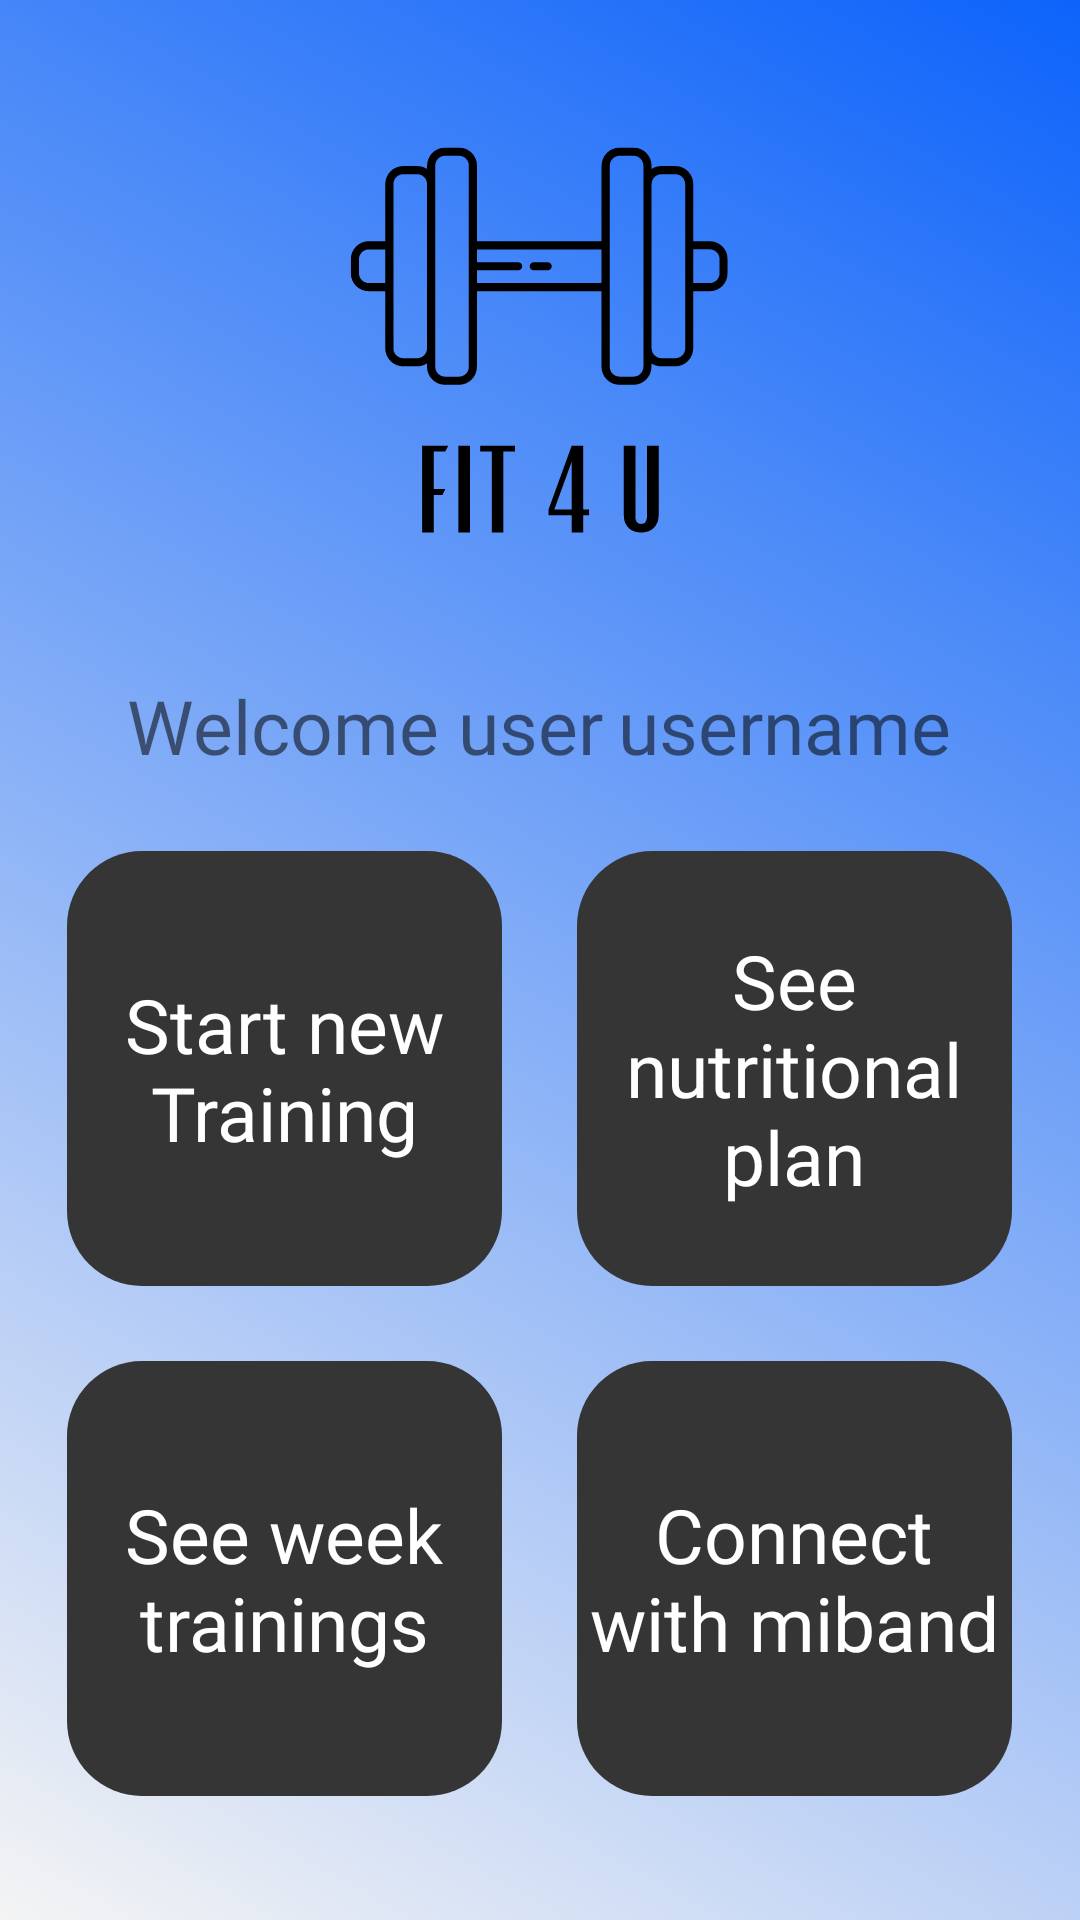

Here is an Android app screen rendered from its layout file. Give the layout XML and the strings, colors and styles it references.
<!-- AndroidManifest.xml: application theme Theme.Fit4U -->
<!-- res/layout/activity_main_menu_user.xml -->
<?xml version="1.0" encoding="utf-8"?>
<RelativeLayout xmlns:android="http://schemas.android.com/apk/res/android"
    xmlns:app="http://schemas.android.com/apk/res-auto"
    xmlns:tools="http://schemas.android.com/tools"
    android:layout_width="match_parent"
    android:layout_height="match_parent"
    android:background="@drawable/gradient"
    tools:context=".client.MainMenuUser">

    <RelativeLayout
        android:layout_width="wrap_content"
        android:layout_height="wrap_content"
        android:layout_centerHorizontal="true"
        android:layout_gravity="center">

        <ImageView
            android:id="@+id/ivLogo"
            android:layout_width="175dp"
            android:layout_height="175dp"
            android:layout_alignParentTop="true"
            android:layout_centerInParent="true"
            android:layout_gravity="center"
            android:layout_marginBottom="20dp"
            android:layout_marginTop="30dp"
            app:srcCompat="@drawable/ic_fit_4_u" />

        <TextView
            android:id="@+id/TV0"
            android:layout_width="wrap_content"
            android:layout_height="wrap_content"
            android:layout_below="@id/ivLogo"
            android:layout_alignParentStart="true"
            android:layout_centerHorizontal="true"
            android:layout_marginLeft="20dp"
            android:layout_marginBottom="25dp"
            android:fontFamily="@font/bebas_neue_regular"
            android:text="Welcome user"
            android:textSize="25dp" />

        <TextView
            android:id="@+id/username"
            android:layout_width="wrap_content"
            android:layout_height="wrap_content"
            android:layout_below="@id/ivLogo"
            android:layout_centerHorizontal="true"
            android:layout_marginLeft="5dp"
            android:layout_marginBottom="75dp"
            android:layout_toRightOf="@id/TV0"
            android:fontFamily="@font/bebas_neue_regular"
            android:text="username"
            android:textSize="25dp" />

        <RelativeLayout
            android:id="@+id/TV1"
            android:layout_width="145dp"
            android:layout_height="wrap_content"
            android:layout_below="@id/TV0"
            android:layout_marginEnd="25dp"
            android:layout_marginBottom="25dp">

            <TextView
                android:id="@+id/start_training_button"
                android:layout_width="145dp"
                android:layout_height="145dp"
                android:background="@drawable/box" />

            <TextView
                android:layout_width="wrap_content"
                android:layout_height="wrap_content"
                android:layout_centerInParent="true"
                android:fontFamily="@font/bebas_neue_regular"
                android:gravity="center"
                android:text="Start new Training"
                android:textColor="#FFFFFF"
                android:textSize="25dp" />
        </RelativeLayout>

        <RelativeLayout
            android:id="@+id/TV2"
            android:layout_width="145dp"
            android:layout_height="wrap_content"
            android:layout_below="@id/TV0"
            android:layout_centerHorizontal="true"
            android:layout_toEndOf="@id/TV1">

            <TextView
                android:id="@+id/see_nutritional_button"
                android:layout_width="145dp"
                android:layout_height="145dp"
                android:background="@drawable/box" />

            <TextView
                android:layout_width="wrap_content"
                android:layout_height="wrap_content"
                android:layout_centerInParent="true"
                android:fontFamily="@font/bebas_neue_regular"
                android:gravity="center"
                android:text="See nutritional plan"
                android:textColor="#FFFFFF"
                android:textSize="25dp" />
        </RelativeLayout>

        <RelativeLayout
            android:id="@+id/TV3"
            android:layout_width="145dp"
            android:layout_height="wrap_content"
            android:layout_below="@id/TV1"
            android:layout_alignParentStart="true"
            android:layout_centerHorizontal="true"
            android:layout_marginEnd="25dp">

            <TextView
                android:id="@+id/see_training_button"
                android:layout_width="145dp"
                android:layout_height="145dp"
                android:background="@drawable/box" />

            <TextView
                android:layout_width="wrap_content"
                android:layout_height="wrap_content"
                android:layout_centerInParent="true"
                android:fontFamily="@font/bebas_neue_regular"
                android:gravity="center"
                android:text="See week trainings"
                android:textColor="#FFFFFF"
                android:textSize="25dp" />

        </RelativeLayout>

        <RelativeLayout
            android:id="@+id/TV4"
            android:layout_width="145dp"
            android:layout_height="wrap_content"
            android:layout_below="@id/TV1"
            android:layout_toEndOf="@id/TV3">

            <TextView
                android:layout_width="145dp"
                android:layout_height="145dp"
                android:background="@drawable/box" />

            <TextView
                android:layout_width="wrap_content"
                android:layout_height="wrap_content"
                android:layout_centerInParent="true"
                android:fontFamily="@font/bebas_neue_regular"
                android:gravity="center"
                android:text="Connect with miband"
                android:textColor="#FFFFFF"
                android:textSize="25dp" />
        </RelativeLayout>

    </RelativeLayout>

    <com.google.android.material.bottomnavigation.BottomNavigationView
        android:layout_width="match_parent"
        android:layout_height="72dp"
        android:layout_alignParentTop="true"
        android:layout_alignParentEnd="true"
        android:layout_marginTop="659dp"
        android:layout_marginEnd="0dp"
        android:background="#353535"
        app:itemIconTint="#9C9C9C"
        app:itemTextColor="#9C9C9C"
        app:menu="@menu/menu_nav"
        tools:ignore="MissingConstraints" />

</RelativeLayout>
<!-- resources referenced by this layout -->
<resources>
  <!-- drawable box (drawable) -->
  <?xml version="1.0" encoding="utf-8"?>
  <selector xmlns:android="http://schemas.android.com/apk/res/android">
      <item>
          <shape android:shape="rectangle">
              <solid android:color="#353535"/>
                  <corners android:radius="25dp" />
          </shape>
      </item>
  </selector>
  <!-- drawable gradient (drawable) -->
  <?xml version="1.0" encoding="utf-8"?>
  <shape xmlns:android="http://schemas.android.com/apk/res/android">
      <gradient
          android:type="linear"
          android:angle="45"
          android:startColor="#f4f4f4"
          android:endColor="#0D63FA" />
  </shape>
  <!-- drawable ic_fit_4_u: vector/xml drawable (drawable, 5429 chars, omitted) -->
  <style name="Theme.Fit4U" parent="Theme.MaterialComponents.DayNight.NoActionBar">
          
          <item name="colorPrimary">@color/purple_500</item>
          <item name="colorPrimaryVariant">@color/purple_700</item>
          <item name="colorOnPrimary">@color/white</item>
          
          <item name="colorSecondary">@color/teal_200</item>
          <item name="colorSecondaryVariant">@color/teal_700</item>
          <item name="colorOnSecondary">@color/black</item>
          
          <item name="android:statusBarColor" tools:targetApi="l">?attr/colorPrimaryVariant</item>
          
      </style>
  <!-- not gathered from this repository: default colours our renderer supplied (Android Studio template values) -->
  <color name="purple_500">#FF6200EE</color>
  <color name="purple_700">#FF3700B3</color>
  <color name="teal_200">#FF03DAC5</color>
  <color name="teal_700">#FF018786</color>
  <color name="black">#FF000000</color>
  <color name="white">#FFFFFFFF</color>
</resources>
